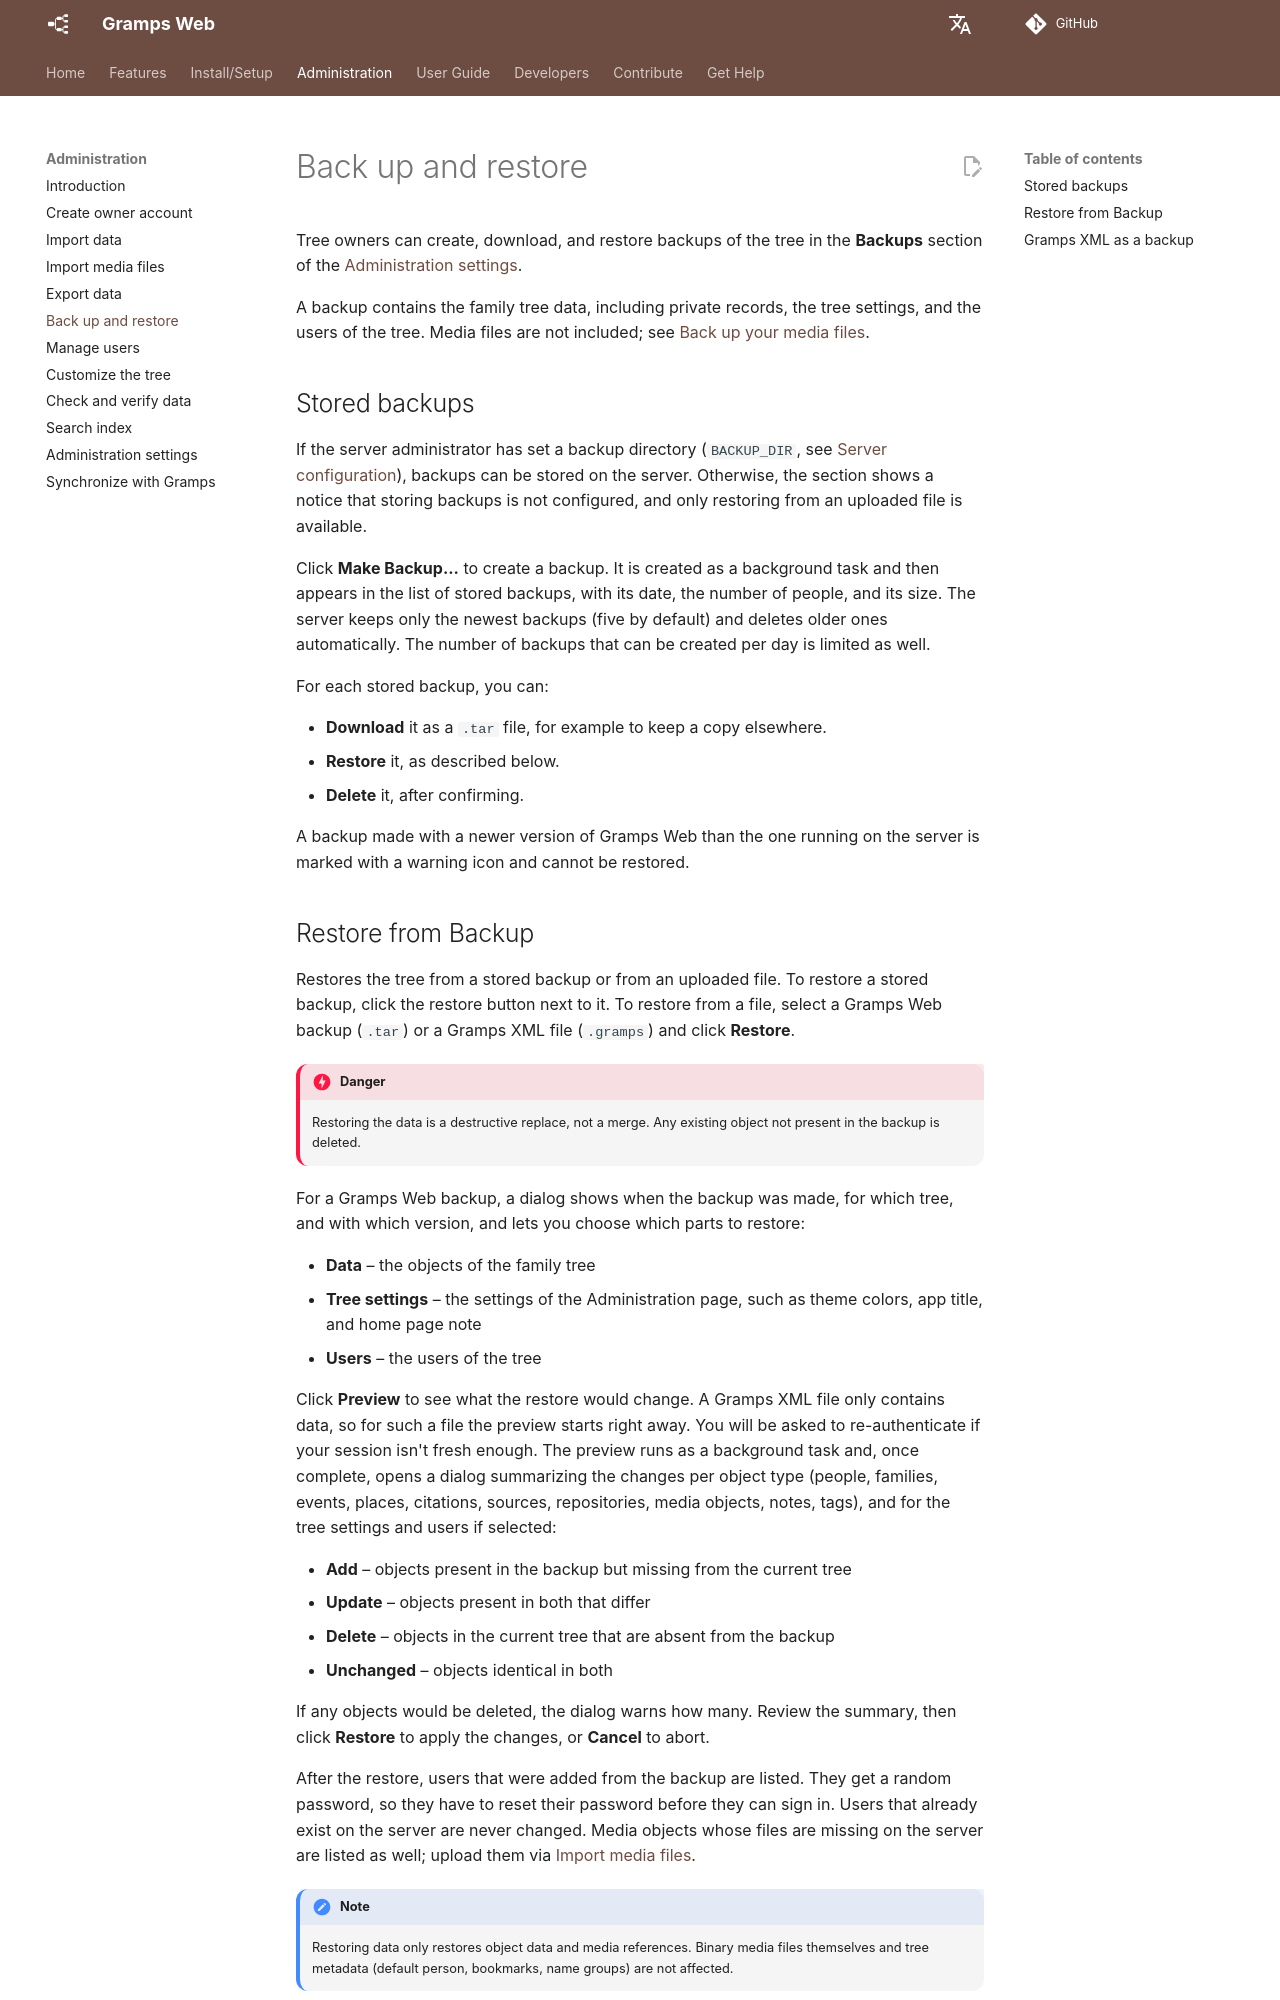

repository: gramps-project/gramps-web-docs · page: administration/backups/index.html · generator: mkdocs

# Back up and restore

Tree owners can create, download, and restore backups of the tree in the **Backups** section of the [Administration settings](settings.md).

A backup contains the family tree data, including private records, the tree settings, and the users of the tree. Media files are not included; see [Back up your media files](export.md#back-up-your-media-files).

## Stored backups

If the server administrator has set a backup directory (`BACKUP_DIR`, see [Server configuration](../install_setup/configuration.md)), backups can be stored on the server. Otherwise, the section shows a notice that storing backups is not configured, and only restoring from an uploaded file is available.

Click **Make Backup...** to create a backup. It is created as a background task and then appears in the list of stored backups, with its date, the number of people, and its size. The server keeps only the newest backups (five by default) and deletes older ones automatically. The number of backups that can be created per day is limited as well.

For each stored backup, you can:

- **Download** it as a `.tar` file, for example to keep a copy elsewhere.
- **Restore** it, as described below.
- **Delete** it, after confirming.

A backup made with a newer version of Gramps Web than the one running on the server is marked with a warning icon and cannot be restored.
